Labelled photos from "dataset", an image-classification folder in acpablox/SI003_IA_PABLO_ARANGO. The possible labels are: bicycle, bus, motorcycle.

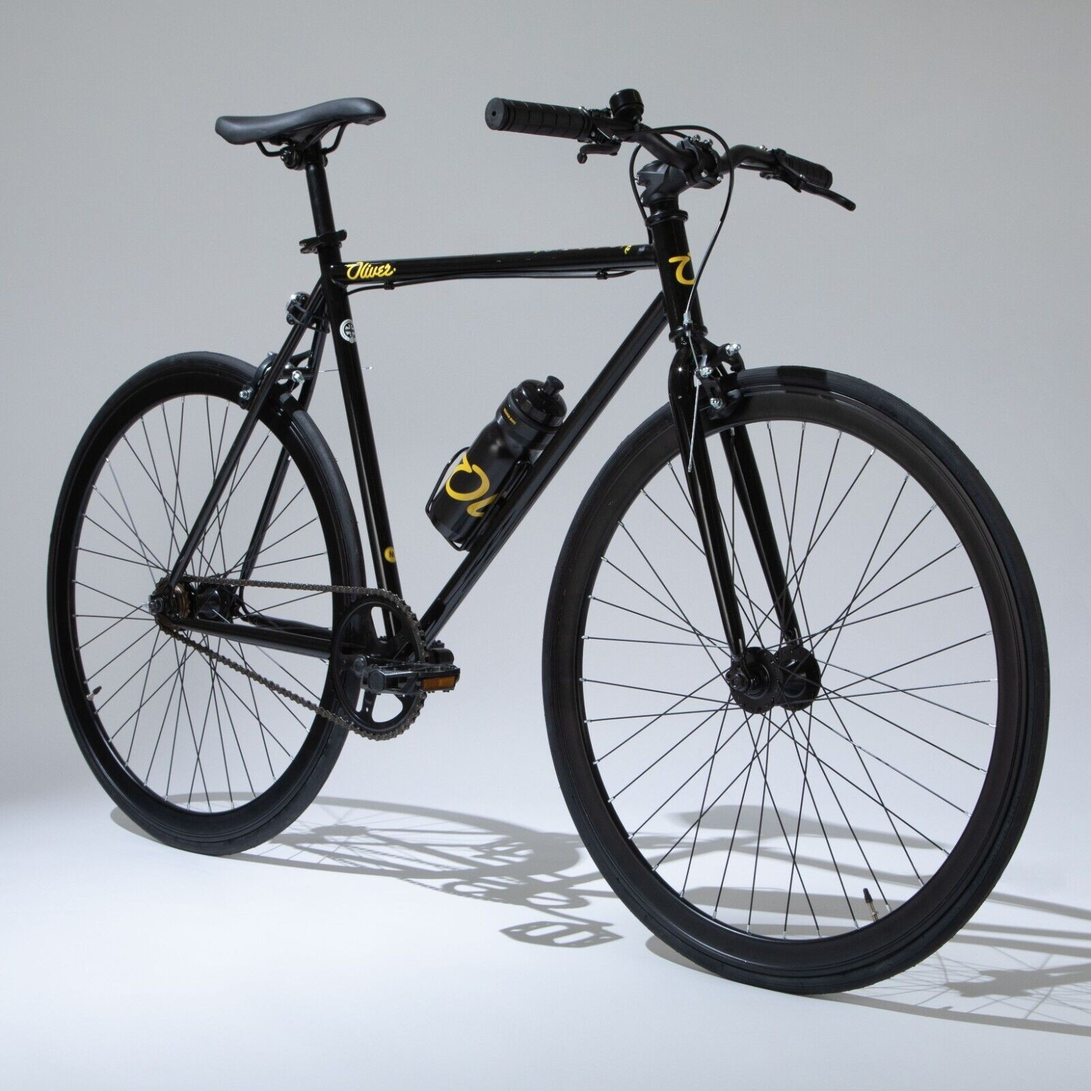
Label: bicycle

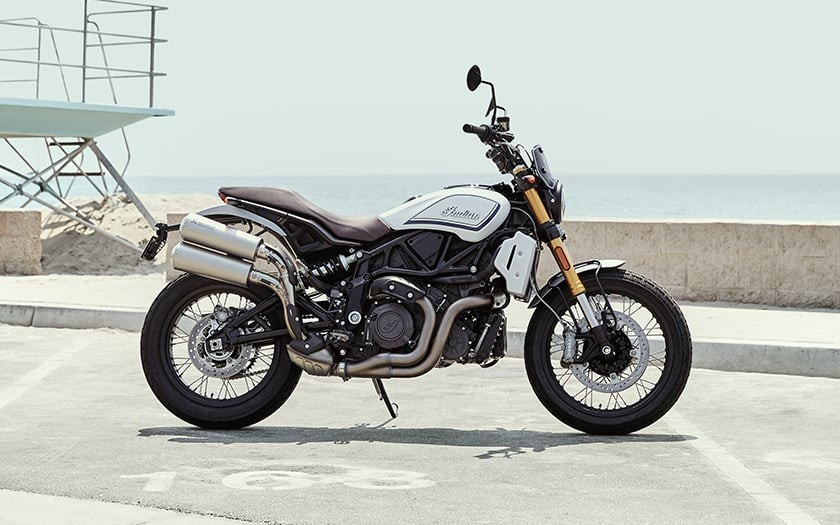
Label: motorcycle

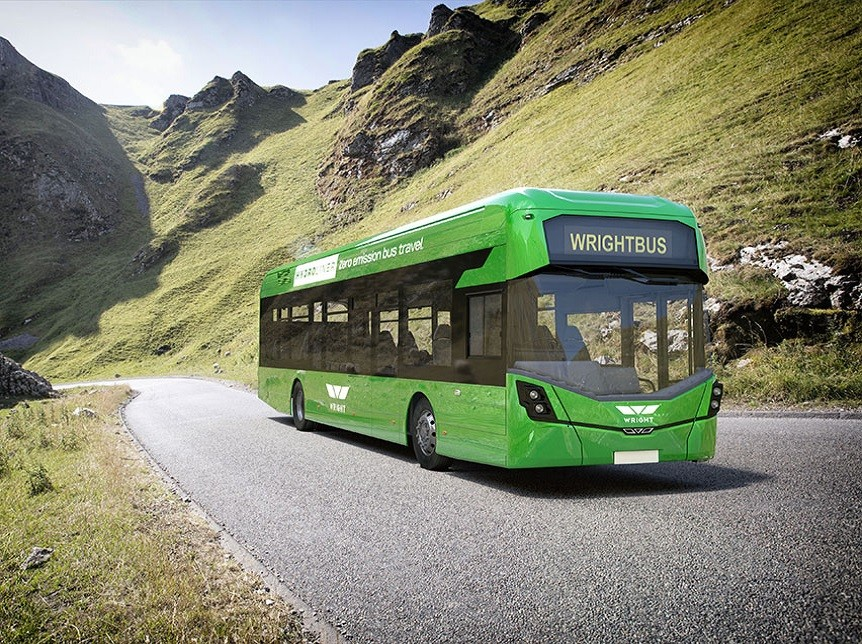
Label: bus

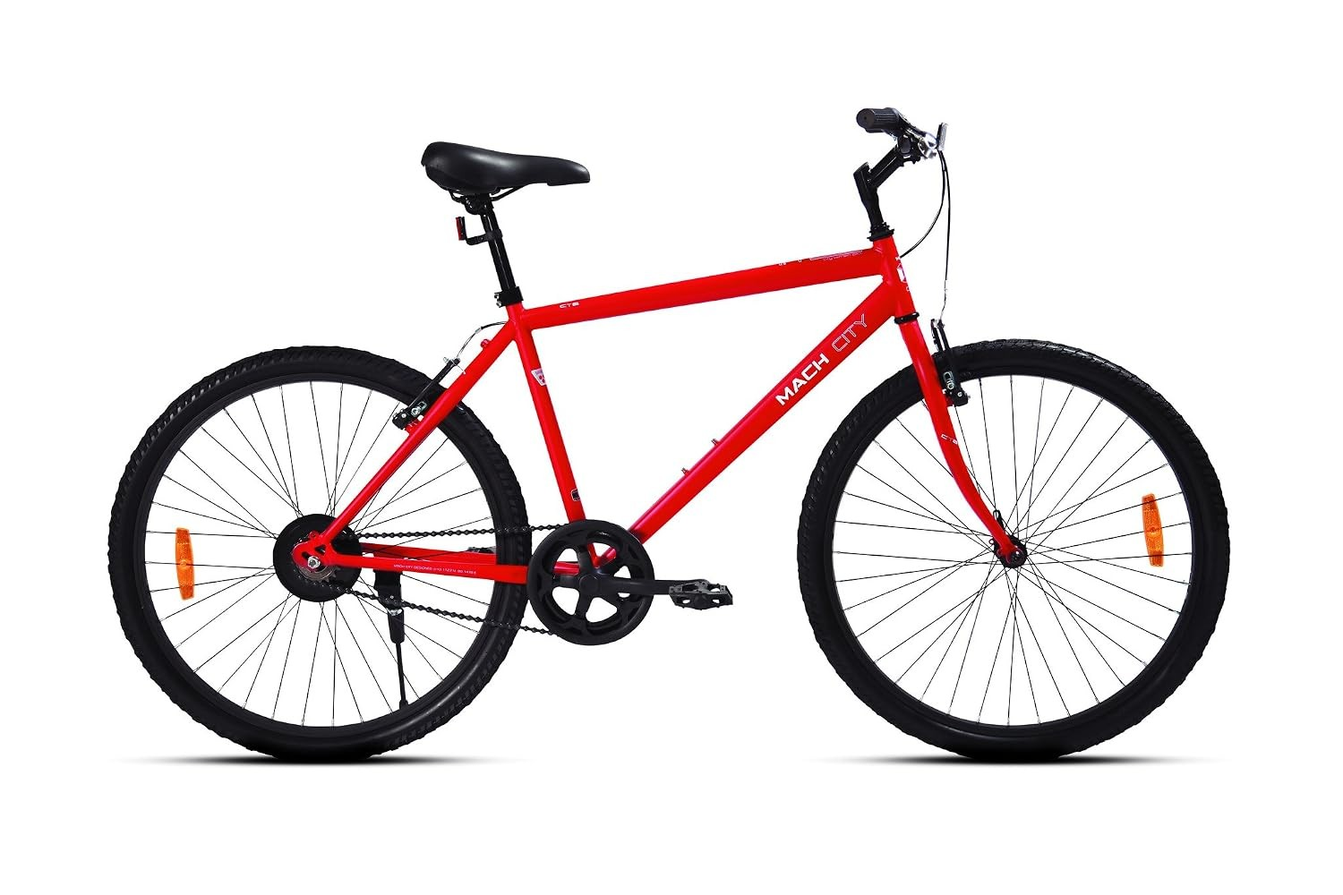
Label: bicycle

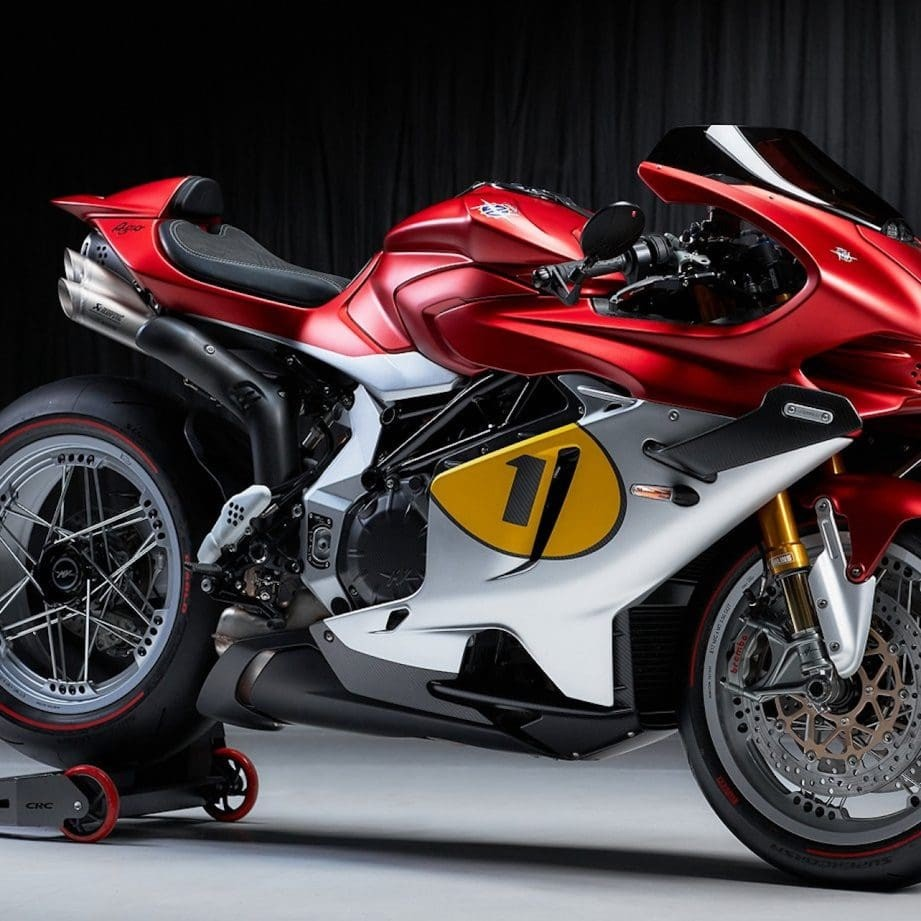
Label: motorcycle

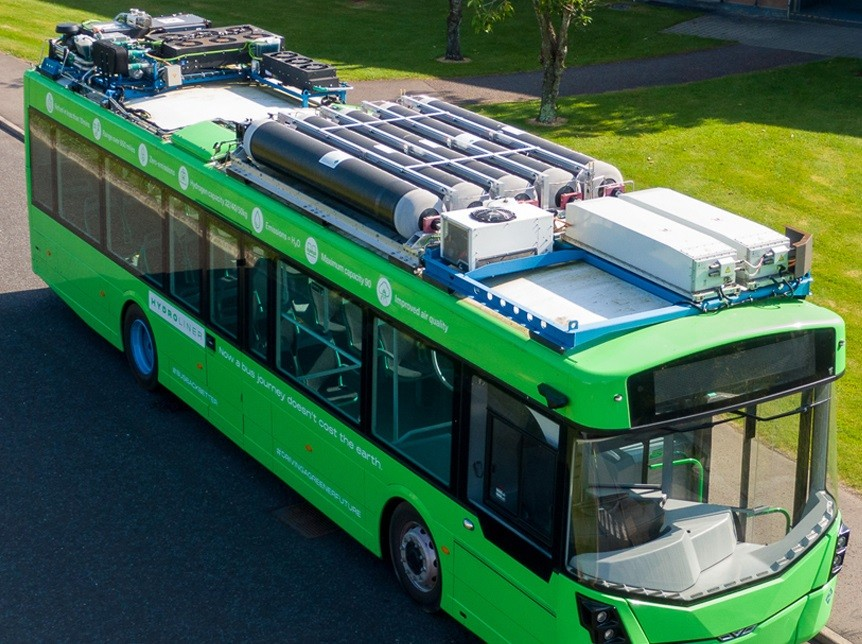
Label: bus
